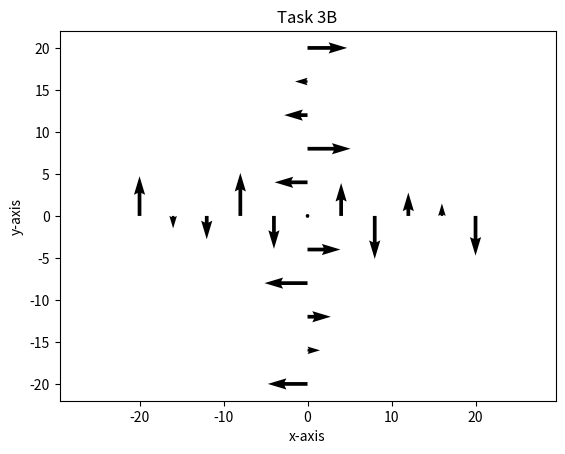

Python code for this plot: (Note: this script raises an exception after producing the figure.)
import numpy as np
import matplotlib.pyplot as plt
import os

# Accessing an environment variable that points to the MEK1100 directory
path = f"{os.getenv('MEK1100')}/Oblig1/images"

if __name__ == "__main__":

    # Since we are dealing with only the x-axis and y-axis,
    # there is no need to have a mesh grid.
    # we can make an array containing only zeros, and one
    # with values and use those to plot vectors in a field.
    zeros = np.zeros(11)
    vals = [2*i for i in range(-10, 11, 2)]

    # Defining u and v
    u = lambda x,y: np.cos(x)*np.sin(y)
    v = lambda x,y: -np.sin(x)*np.cos(y)

    # Plot the vectors on the axes.
    plt.quiver(zeros, vals, u(zeros, vals), v(zeros,vals))
    plt.quiver(vals, zeros, u(vals, zeros), v(vals,zeros))
    plt.axis('equal')
    plt.title("Task 3B")
    plt.xlabel("x-axis")
    plt.ylabel("y-axis")
    plt.savefig(f"{path}/three_b.png")
